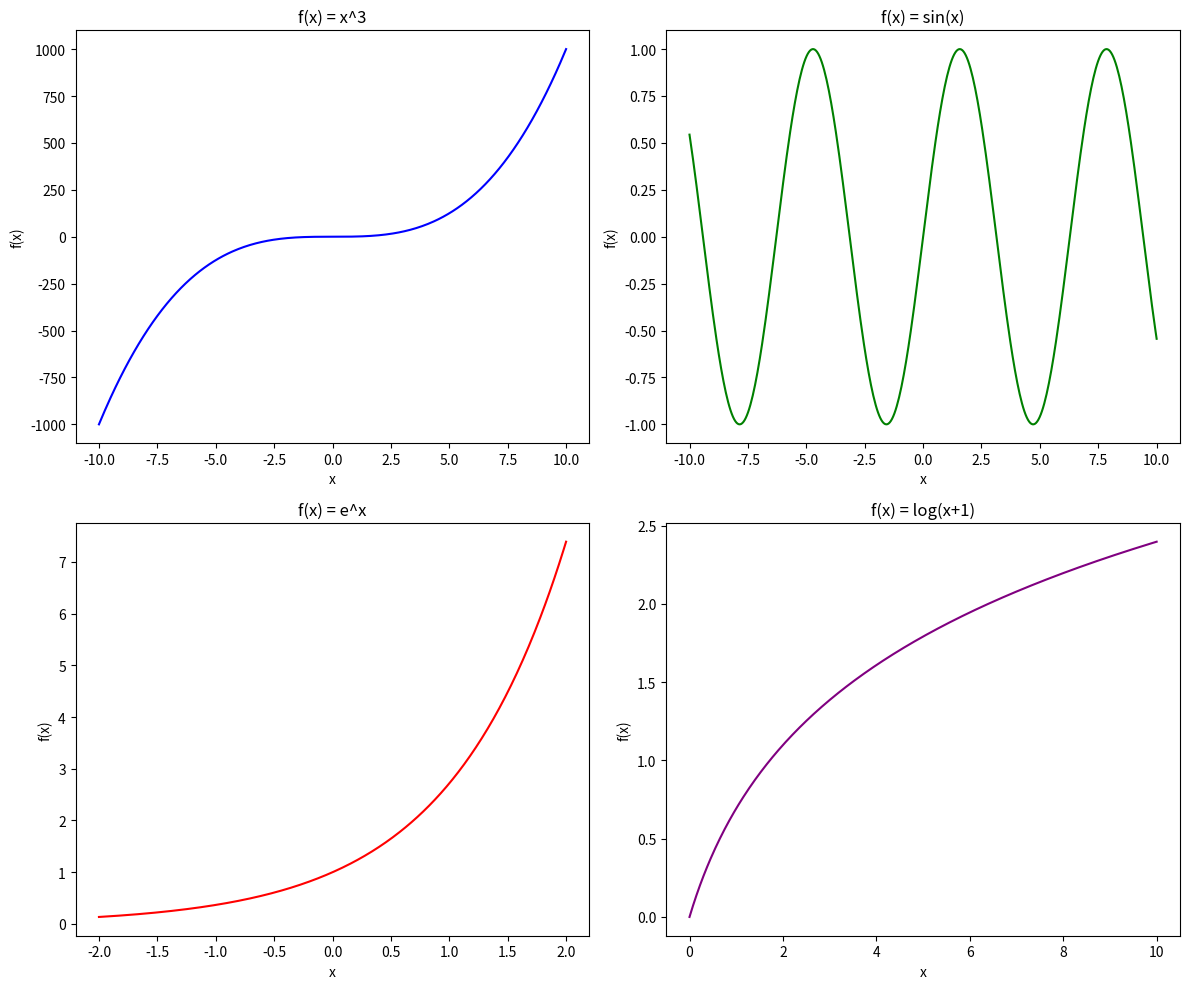

This chart was generated by the following Python code:
import numpy as np
import matplotlib.pyplot as plt
x1 = np.linspace(-10, 10, 400)
x2 = np.linspace(0, 10, 400)
x3 = np.linspace(-2, 2, 400)
x4 = np.linspace(0, 10, 400)
y1 = x1**3
y2 = np.sin(x1)
y3 = np.exp(x3)
y4 = np.log(x4 + 1)

fig, axs = plt.subplots(2, 2, figsize=(12, 10))
axs[0, 0].plot(x1, y1, color="blue")
axs[0, 0].set_title("f(x) = x^3")
axs[0, 0].set_xlabel("x")
axs[0, 0].set_ylabel("f(x)")
axs[0, 1].plot(x1, y2, color="green")
axs[0, 1].set_title("f(x) = sin(x)")
axs[0, 1].set_xlabel("x")
axs[0, 1].set_ylabel("f(x)")
axs[1, 0].plot(x3, y3, color="red")
axs[1, 0].set_title("f(x) = e^x")
axs[1, 0].set_xlabel("x")
axs[1, 0].set_ylabel("f(x)")
axs[1, 1].plot(x4, y4, color="purple")
axs[1, 1].set_title("f(x) = log(x+1)")
axs[1, 1].set_xlabel("x")
axs[1, 1].set_ylabel("f(x)")

plt.tight_layout()
plt.show()